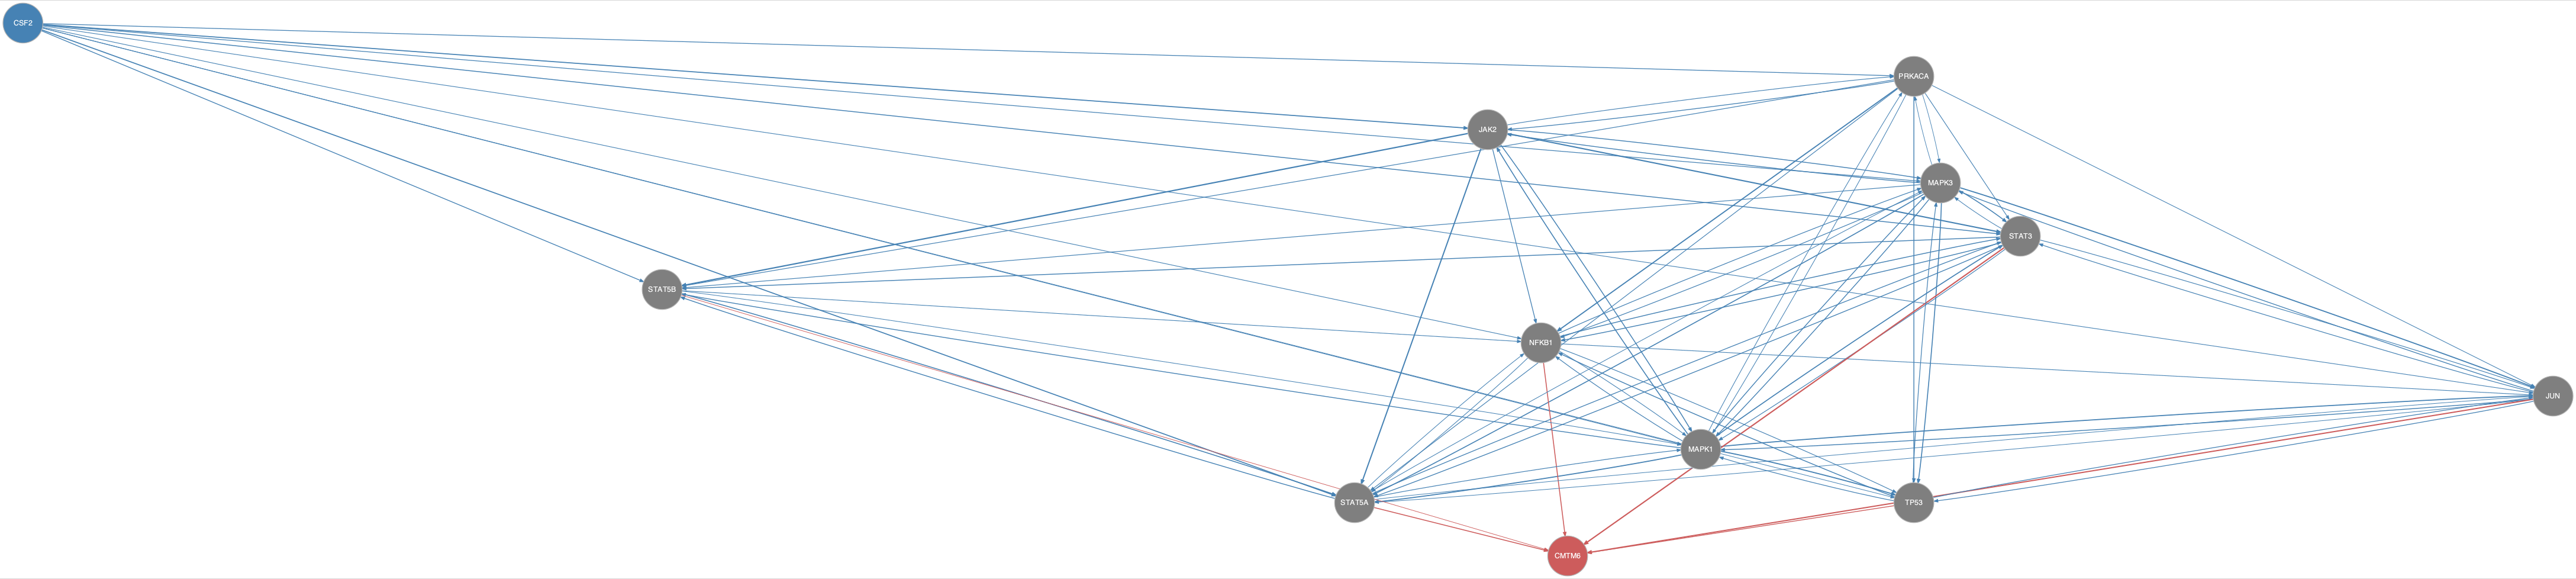

Source data for this figure (header and first rows):
from	to
CSF2	JAK2
CSF2	JUN
CSF2	MAPK1
CSF2	MAPK3
CSF2	NFKB1
CSF2	PRKACA
CSF2	STAT3
CSF2	STAT5A
CSF2	STAT5B
CSF2	TP53
JAK2	MAPK1
JAK2	MAPK3
JAK2	NFKB1
JAK2	PRKACA
JAK2	STAT3
JAK2	STAT5A
JAK2	STAT5B
JUN	MAPK1
JUN	MAPK3
JUN	STAT3
JUN	STAT5A
JUN	TP53
MAPK1	JAK2
MAPK1	JUN
MAPK1	MAPK3
MAPK1	NFKB1
MAPK1	PRKACA
MAPK1	STAT3
MAPK1	STAT5A
MAPK1	STAT5B
MAPK1	TP53
MAPK3	JAK2
MAPK3	JUN
MAPK3	MAPK1
MAPK3	NFKB1
MAPK3	PRKACA
MAPK3	STAT3
MAPK3	STAT5A
MAPK3	STAT5B
MAPK3	TP53
NFKB1	JUN
NFKB1	MAPK1
NFKB1	MAPK3
NFKB1	STAT3
NFKB1	STAT5A
NFKB1	TP53
PRKACA	JAK2
PRKACA	JUN
PRKACA	MAPK1
PRKACA	MAPK3
PRKACA	NFKB1
PRKACA	STAT3
PRKACA	STAT5A
PRKACA	STAT5B
PRKACA	TP53
STAT3	JUN
STAT3	MAPK1
STAT3	MAPK3
STAT3	NFKB1
STAT3	STAT5A
... 20 more rows
